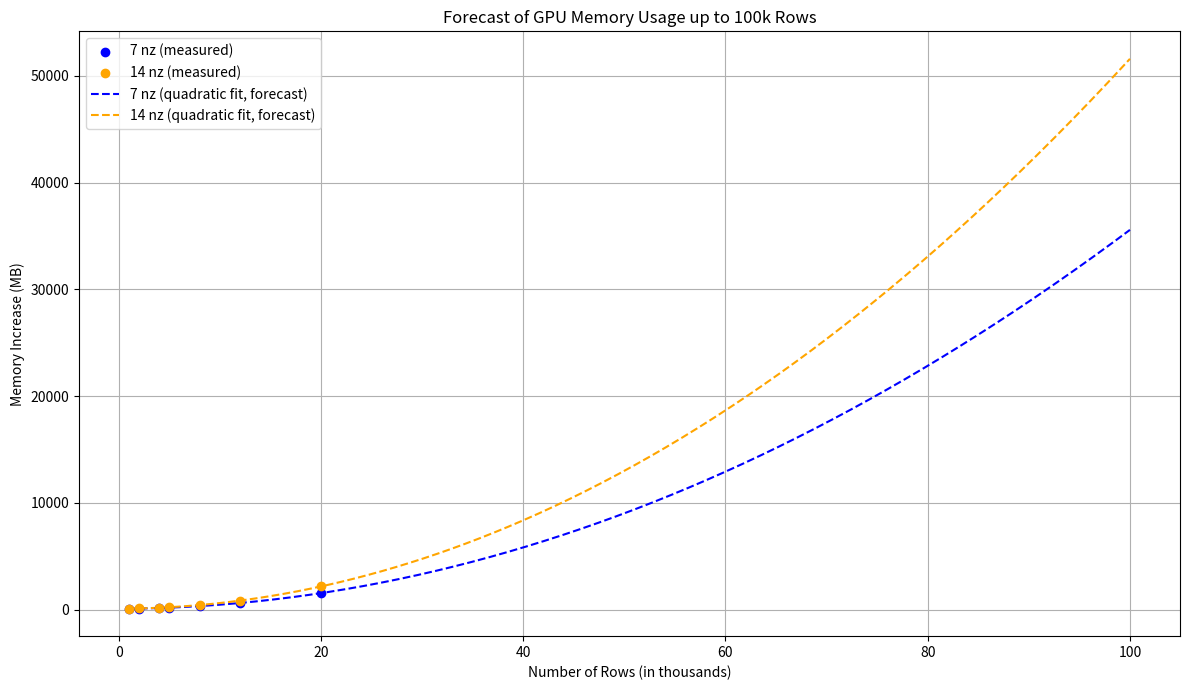

This chart was generated by the following Python code:
import numpy as np
import matplotlib.pyplot as plt
from numpy.polynomial.polynomial import Polynomial

# Вхідні дані (в тисячах рядків)
N_measured = np.array([1, 2, 4, 5, 8, 12, 20])
mem_7nz = np.array([85, 98, 146, 176, 324, 620, 1540])
mem_14nz = np.array([89, 106, 171, 220, 429, 835, 2168])

# Квадратична апроксимація
p7 = Polynomial.fit(N_measured, mem_7nz, deg=2)
p14 = Polynomial.fit(N_measured, mem_14nz, deg=2)

# Лінійка для прогнозу до 100k
N_predict = np.linspace(1, 100, 500)
mem7_predict = p7(N_predict)
mem14_predict = p14(N_predict)

# Малюємо графік
plt.figure(figsize=(12, 7))

# Реальні точки
plt.scatter(N_measured, mem_7nz, color='blue', label='7 nz (measured)', zorder=5)
plt.scatter(N_measured, mem_14nz, color='orange', label='14 nz (measured)', zorder=5)

# Прогнозовані криві
plt.plot(N_predict, mem7_predict, 'b--', label='7 nz (quadratic fit, forecast)')
plt.plot(N_predict, mem14_predict, 'orange', linestyle='--', label='14 nz (quadratic fit, forecast)')

# Додаткові підписи
plt.title('Forecast of GPU Memory Usage up to 100k Rows')
plt.xlabel('Number of Rows (in thousands)')
plt.ylabel('Memory Increase (MB)')
plt.grid(True)
plt.legend()
plt.tight_layout()
plt.show()

# Вивід формул
c7 = p7.convert().coef
c14 = p14.convert().coef
print(f"7 nz approx: M ≈ {c7[2]:.3f}·N² + {c7[1]:.3f}·N + {c7[0]:.3f}")
print(f"14 nz approx: M ≈ {c14[2]:.3f}·N² + {c14[1]:.3f}·N + {c14[0]:.3f}")
